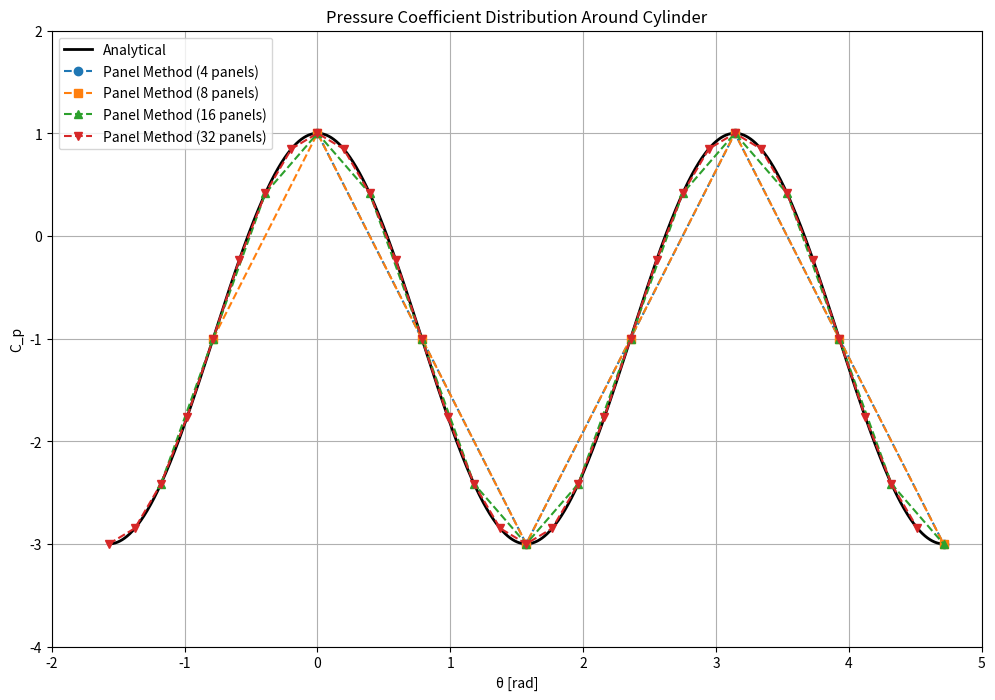

Recreate this plot in Python.
import numpy as np
import matplotlib.pyplot as plt

# Arbitrary V_inf value and radius
Vinf = 100
r = 0.5

# Panel configurations to analyze
panel_configs = [4, 8, 16, 32]
markers = ['o', 's', '^', 'v']  # Different markers for each configuration

plt.figure(figsize=(12, 8))

# Generate analytical solution
angles = np.linspace(-0.5*np.pi, 1.5*np.pi, 10000)
Cp_exact = 1-4*np.sin(angles)**2
plt.plot(angles, Cp_exact, '-k', linewidth=2, label='Analytical')

# Calculate for each panel configuration
for t_panel, marker in zip(panel_configs, markers):
    # Create arrays for panel angles and coordinates
    mid_angle = np.arange(np.pi + np.pi/t_panel, -np.pi + np.pi/t_panel, -2*np.pi/t_panel)
    X = np.append(r * np.cos(mid_angle), r * np.cos(mid_angle)[0])
    Y = np.append(r * np.sin(mid_angle), r * np.sin(mid_angle)[0])

    # Initialize arrays
    phi = np.zeros(t_panel)
    beta = np.zeros(t_panel)
    xcontrol = np.zeros(t_panel)
    ycontrol = np.zeros(t_panel)
    S = np.zeros(t_panel)

    # Calculate panel properties
    for i_panel in range(t_panel):
        phi[i_panel] = np.arctan2(Y[i_panel+1]-Y[i_panel], X[i_panel+1]-X[i_panel])
        beta[i_panel] = phi[i_panel] + np.pi/2
        xcontrol[i_panel] = (X[i_panel+1] + X[i_panel])/2
        ycontrol[i_panel] = (Y[i_panel+1] + Y[i_panel])/2
        S[i_panel] = np.sqrt((Y[i_panel+1]-Y[i_panel])**2 + (X[i_panel+1]-X[i_panel])**2)

    # Initialize matrices
    I_i = np.zeros((t_panel, t_panel))
    I_j = np.zeros((t_panel, t_panel))
    V = np.zeros((t_panel, 1))

    # Source panel method calculations
    for n_panel in range(t_panel):
        neigh = np.concatenate([np.arange(n_panel), np.arange(n_panel+1, t_panel)])
        xi = xcontrol[n_panel]
        yi = ycontrol[n_panel]
        
        for i_panel in range(t_panel-1):
            ne = neigh[i_panel]
            X_j = X[ne]
            Y_j = Y[ne]
            A = -(xi-X_j)*np.cos(phi[ne]) - (yi-Y_j)*np.sin(phi[ne])
            B = (xi-X_j)**2 + (yi-Y_j)**2
            C = np.sin(phi[n_panel]-phi[ne])
            D = (yi-Y_j)*np.cos(phi[n_panel]) - (xi-X_j)*np.sin(phi[n_panel])
            E = np.sqrt(B-A**2)
            Sj = S[ne]
            
            I_i[n_panel,ne] = C/2*np.log((Sj**2+2*A*Sj+B)/B) + \
                (D-A*C)/E*(np.arctan2((Sj+A),E)-np.arctan2(A,E))
            I_j[n_panel,ne] = (D-A*C)/2/E*np.log((Sj**2+2*A*Sj+B)/B) - \
                C*(np.arctan2((Sj+A),E)-np.arctan2(A,E))
        
        V[n_panel,0] = Vinf*np.cos(beta[n_panel])

    lambda_matrix = I_i/(2*np.pi) + np.eye(t_panel)/2
    lambda_val = -np.linalg.inv(lambda_matrix) @ V

    # Calculate velocity and pressure coefficient
    V = Vinf*np.sin(beta) + lambda_val.T[0]/(2*np.pi) @ I_j.T
    Cp = 1-(V/Vinf)**2

    # Sort and plot
    sort_idx = np.argsort(beta)
    beta = beta[sort_idx]
    Cp = Cp[sort_idx]
    
    plt.plot(beta, Cp, '--', marker=marker, linewidth=1.5, markersize=6, 
             label=f'Panel Method ({t_panel} panels)')

plt.legend()
plt.xlim([-2, 5])
plt.ylim([-4, 2])
plt.xlabel('θ [rad]')
plt.ylabel('C_p')
plt.title('Pressure Coefficient Distribution Around Cylinder')
plt.grid(True)
plt.show()